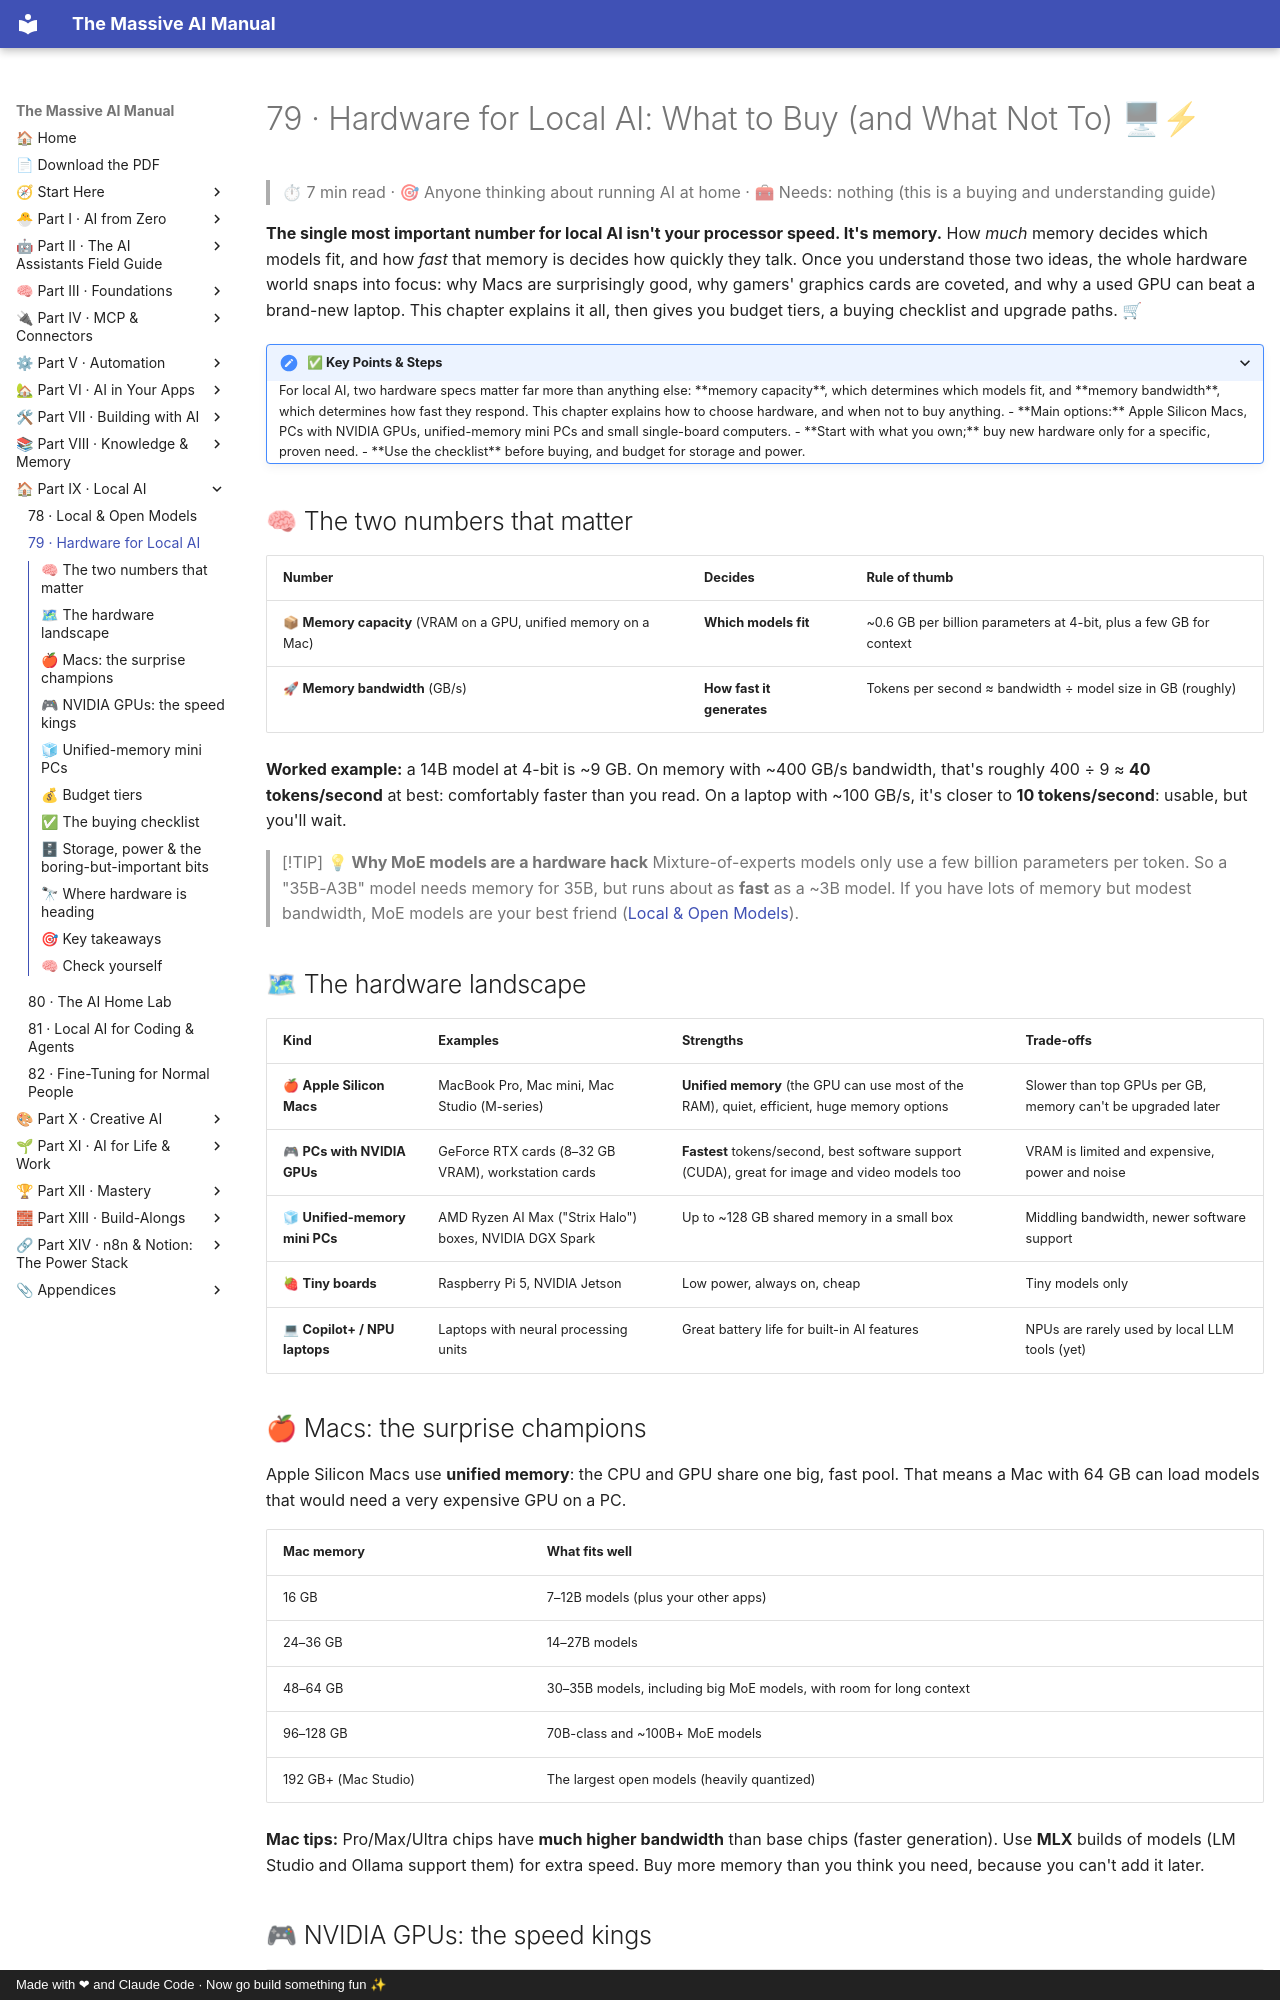

repository: Axmann8/AI_For_Advanced_Beginners · page: part-9-local-ai/79-hardware-for-local-ai/index.html · generator: mkdocs · copyright: Made with ❤ and Claude Code · Now go build something fun ✨

# 79 · Hardware for Local AI: What to Buy (and What Not To) 🖥⚡

> ⏱ 7 min read · 🎯 Anyone thinking about running AI at home · 🧰 Needs: nothing (this is a buying and understanding guide)

**The single most important number for local AI isn't your processor speed. It's memory.** How *much* memory decides which
models fit, and how *fast* that memory is decides how quickly they talk. Once you understand those two ideas, the whole
hardware world snaps into focus: why Macs are surprisingly good, why gamers' graphics cards are coveted, and why a used GPU can
beat a brand-new laptop. This chapter explains it all, then gives you budget tiers, a buying checklist and upgrade paths. 🛒

<details class="keypoints" open>
<summary>✅ Key Points & Steps</summary>

For local AI, two hardware specs matter far more than anything else: **memory capacity**, which determines which models fit, and **memory bandwidth**, which determines how fast they respond. This chapter explains how to choose hardware, and when not to buy anything.

- **Main options:** Apple Silicon Macs, PCs with NVIDIA GPUs, unified-memory mini PCs and small single-board computers.
- **Start with what you own;** buy new hardware only for a specific, proven need.
- **Use the checklist** before buying, and budget for storage and power.

</details>

<!-- in-this-chapter -->

## 🧠 The two numbers that matter

| Number | Decides | Rule of thumb |
|---|---|---|
| 📦 **Memory capacity** (VRAM on a GPU, unified memory on a Mac) | **Which models fit** | ~0.6 GB per billion parameters at 4-bit, plus a few GB for context |
| 🚀 **Memory bandwidth** (GB/s) | **How fast it generates** | Tokens per second ≈ bandwidth ÷ model size in GB (roughly) |

**Worked example:** a 14B model at 4-bit is ~9 GB. On memory with ~400 GB/s bandwidth, that's roughly 400 ÷ 9 ≈ **40
tokens/second** at best: comfortably faster than you read. On a laptop with ~100 GB/s, it's closer to **10 tokens/second**:
usable, but you'll wait.

> [!TIP]
> **💡 Why MoE models are a hardware hack**
> Mixture-of-experts models only use a few billion parameters per token. So a "35B-A3B" model needs memory for 35B, but runs
> about as **fast** as a ~3B model. If you have lots of memory but modest bandwidth, MoE models are your best friend
> ([Local & Open Models](78-local-and-open-models.md#-local-ai-jargon-decoded)).

## 🗺 The hardware landscape

| Kind | Examples | Strengths | Trade-offs |
|---|---|---|---|
| 🍎 **Apple Silicon Macs** | MacBook Pro, Mac mini, Mac Studio (M-series) | **Unified memory** (the GPU can use most of the RAM), quiet, efficient, huge memory options | Slower than top GPUs per GB, memory can't be upgraded later |
| 🎮 **PCs with NVIDIA GPUs** | GeForce RTX cards (8–32 GB VRAM), workstation cards | **Fastest** tokens/second, best software support (CUDA), great for image and video models too | VRAM is limited and expensive, power and noise |
| 🧊 **Unified-memory mini PCs** | AMD Ryzen AI Max ("Strix Halo") boxes, NVIDIA DGX Spark | Up to ~128 GB shared memory in a small box | Middling bandwidth, newer software support |
| 🍓 **Tiny boards** | Raspberry Pi 5, NVIDIA Jetson | Low power, always on, cheap | Tiny models only |
| 💻 **Copilot+ / NPU laptops** | Laptops with neural processing units | Great battery life for built-in AI features | NPUs are rarely used by local LLM tools (yet) |
